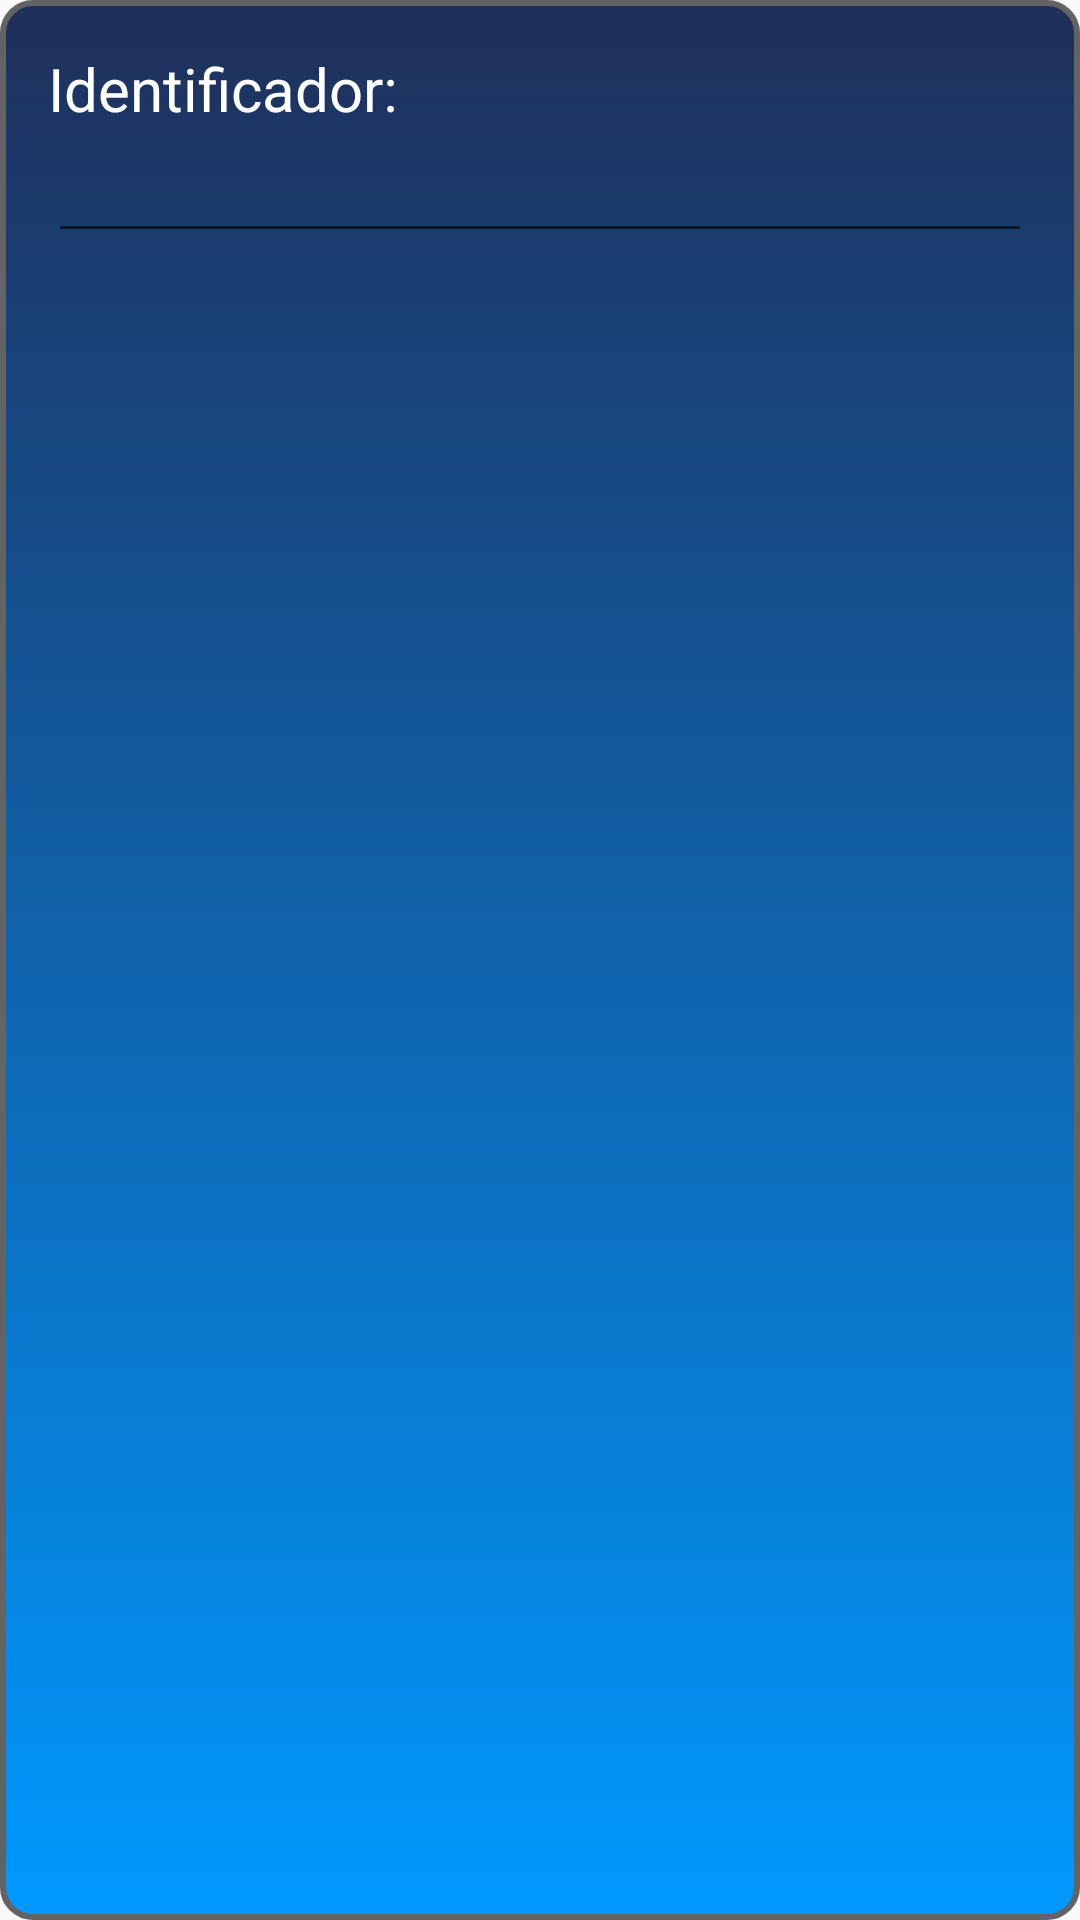

Write the Android layout XML for this screen, with the resource values it uses.
<!-- AndroidManifest.xml: application theme AppTheme -->
<!-- res/layout/input_dialog.xml -->
<?xml version="1.0" encoding="utf-8"?>
<LinearLayout xmlns:android="http://schemas.android.com/apk/res/android"
    android:layout_width="match_parent"
    android:layout_height="wrap_content"
    android:background="@drawable/color_fondo_sensor"
    android:orientation="vertical"
    android:padding="16dp">

    <TextView
        android:id="@+id/textView8"
        android:layout_width="match_parent"
        android:layout_height="wrap_content"
        android:text="Identificador:"
        android:textColor="#FFFFFF"
        android:textSize="20dp" />

    <EditText
        android:id="@+id/text_dialog"
        android:layout_width="match_parent"
        android:layout_height="wrap_content"
        android:inputType="number"
        android:textColor="#FFFFFF" />

</LinearLayout>
<!-- resources referenced by this layout -->
<resources>
  <!-- drawable color_fondo_sensor (drawable) -->
  <selector xmlns:android="http://schemas.android.com/apk/res/android">
      <item>
          <shape android:shape="rectangle">
              <gradient android:startColor="#0099FF" android:endColor="#1F2F5A" android:angle="90" />
              <corners android:radius="@dimen/corner_radius"/>
              <stroke android:width="2dp" android:color="#636363"/>
          </shape>
      </item>
  </selector>
  <style name="AppTheme" parent="Theme.AppCompat.Light.DarkActionBar">
          
          <item name="colorPrimaryDark">@color/colorPrimaryDark</item> 
          <item name="android:navigationBarColor">@color/navigationBarColor</item> 
      </style>
  <dimen name="corner_radius">10dp</dimen>
  <color name="colorPrimaryDark">#303F9F</color>
  <color name="navigationBarColor">#00111C</color>
</resources>
